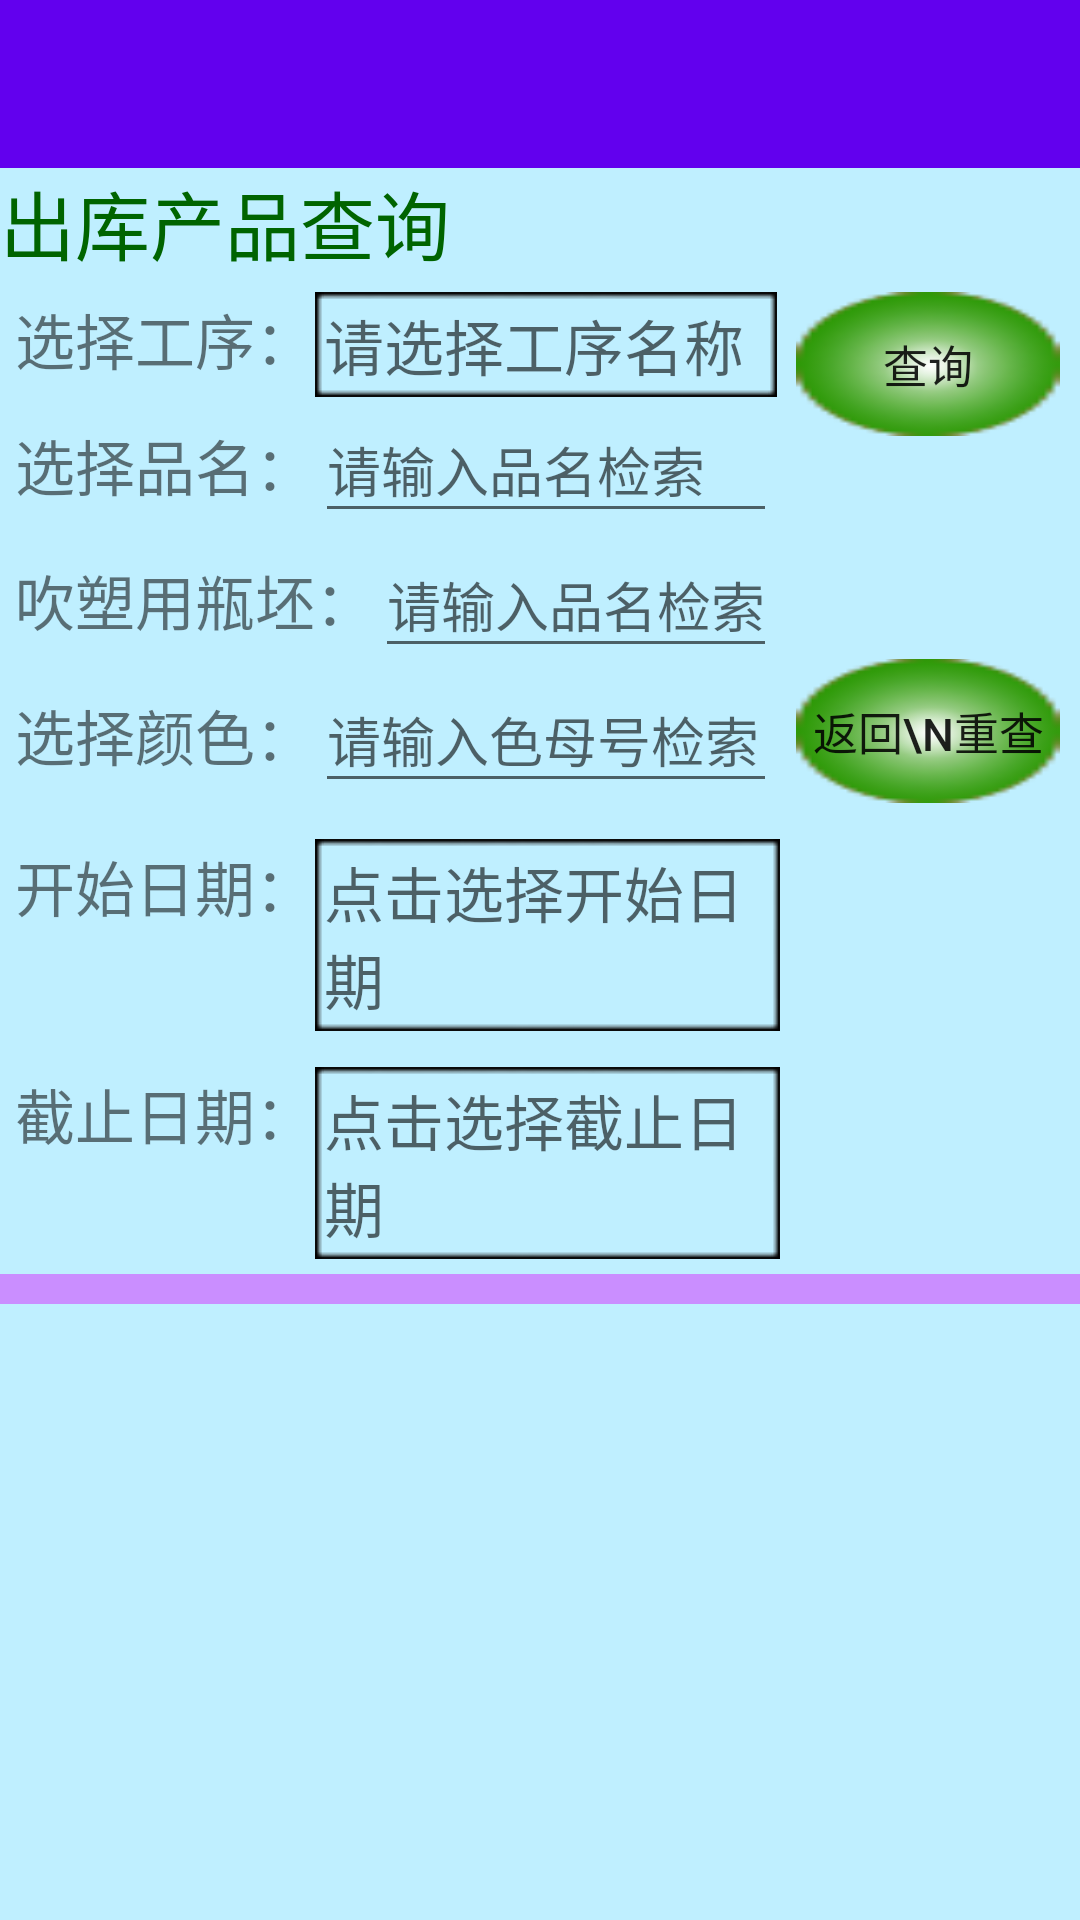

Write the Android layout XML for this screen, with the resource values it uses.
<!-- AndroidManifest.xml: application theme AppTheme -->
<!-- res/layout/query_out_layout.xml -->
<?xml version="1.0" encoding="utf-8"?>
<LinearLayout xmlns:android="http://schemas.android.com/apk/res/android"
    xmlns:app="http://schemas.android.com/apk/res-auto"
    android:orientation="vertical"
    android:background="#bfefff"
    android:layout_width="match_parent"
    android:layout_height="match_parent">

    <androidx.appcompat.widget.Toolbar
        android:id="@+id/toolbar"
        android:layout_width="match_parent"
        android:layout_height="?attr/actionBarSize"
        android:background="@color/colorPrimary"
        android:theme="@style/ThemeOverlay.AppCompat.Dark.ActionBar"
        app:popupTheme="@style/ThemeOverlay.AppCompat.Light"
        app:titleTextAppearance="@style/Toolbar.TitleText"/>

    <LinearLayout
        android:layout_width="match_parent"
        android:layout_height="wrap_content">

        <TextView
            android:layout_width="wrap_content"
            android:layout_height="wrap_content"
            android:layout_gravity="center_vertical"
            android:textColor="#006400"
            android:textSize="25sp"
            android:text="出库产品查询"/>
    </LinearLayout>

    <LinearLayout
        android:orientation="horizontal"
        android:layout_marginTop="5dp"
        android:layout_width="match_parent"
        android:layout_height="wrap_content">

        <LinearLayout
            android:orientation="vertical"
            android:layout_width="wrap_content"
            android:layout_height="wrap_content">
            <LinearLayout
                android:orientation="horizontal"
                android:layout_width="match_parent"
                android:layout_height="wrap_content">
                <TextView
                    android:layout_width="wrap_content"
                    android:layout_height="wrap_content"
                    android:layout_marginStart="5dp"
                    android:textSize="20sp"
                    android:text="选择工序："/>
                <Spinner
                    android:id="@+id/outTypeSpinner"
                    android:layout_width="wrap_content"
                    android:layout_height="wrap_content"
                    android:background="@null"/>
                <TextView
                    android:id="@+id/outTypeName"
                    android:layout_width="match_parent"
                    android:layout_height="wrap_content"
                    android:background="@drawable/fram"
                    android:textSize="20sp"
                    android:hint="请选择工序名称"/>
            </LinearLayout>

            <LinearLayout
                android:orientation="horizontal"
                android:layout_width="match_parent"
                android:layout_height="wrap_content">
                <TextView
                    android:layout_width="wrap_content"
                    android:layout_height="wrap_content"
                    android:layout_gravity="center_vertical"
                    android:layout_marginStart="5dp"
                    android:textSize="20sp"
                    android:text="选择品名："/>
                <AutoCompleteTextView
                    android:id="@+id/queryOutNameSearch"
                    android:layout_width="match_parent"
                    android:layout_height="45dp"
                    android:hint="请输入品名检索"
                    android:completionThreshold="1"
                    android:dropDownHorizontalOffset="5dp" />
            </LinearLayout>
            <LinearLayout
                android:layout_width="match_parent"
                android:layout_height="wrap_content">
                <TextView
                    android:layout_marginStart="5dp"
                    android:layout_width="wrap_content"
                    android:layout_height="wrap_content"
                    android:layout_gravity="center_vertical"
                    android:textSize="20sp"
                    android:text="吹塑用瓶坯："/>
                <LinearLayout
                    android:layout_weight="1"
                    android:layout_width="0dp"
                    android:layout_height="wrap_content">
                    <AutoCompleteTextView
                        android:id="@+id/queryOutPingpiSearch"
                        android:layout_width="match_parent"
                        android:layout_height="45dp"
                        android:hint="请输入品名检索"
                        android:completionThreshold="1"
                        android:dropDownHorizontalOffset="5dp" />
                </LinearLayout>
            </LinearLayout>
            <LinearLayout
                android:orientation="horizontal"
                android:layout_width="match_parent"
                android:layout_height="wrap_content">
                <TextView
                    android:layout_width="wrap_content"
                    android:layout_height="wrap_content"
                    android:layout_gravity="center_vertical"
                    android:layout_marginStart="5dp"
                    android:textSize="20sp"
                    android:text="选择颜色："/>
                <AutoCompleteTextView
                    android:id="@+id/queryOutColorSearch"
                    android:layout_width="match_parent"
                    android:layout_height="45dp"
                    android:hint="请输入色母号检索"
                    android:completionThreshold="1"
                    android:dropDownHorizontalOffset="5dp" />
            </LinearLayout>
        </LinearLayout>
        <RelativeLayout
            android:layout_width="match_parent"
            android:layout_height="match_parent">

            <Button
                android:id="@+id/outQueryBtm"
                android:layout_width="wrap_content"
                android:layout_height="wrap_content"
                android:layout_centerInParent="true"
                android:layout_alignParentTop="true"
                android:background="@drawable/btmgreen1"
                android:textSize="15sp"
                android:text="查询"/>

            <Button
                android:id="@+id/reFreshQueryBtm"
                android:layout_width="wrap_content"
                android:layout_height="wrap_content"
                android:layout_centerInParent="true"
                android:layout_alignParentBottom="true"
                android:background="@drawable/btmgreen1"
                android:textSize="15sp"
                android:text="返回\n重查"/>
        </RelativeLayout>

    </LinearLayout>
    <LinearLayout
        android:orientation="horizontal"
        android:layout_width="match_parent"
        android:layout_height="wrap_content"
        android:layout_marginTop="12dp">

        <TextView
            android:layout_width="wrap_content"
            android:layout_height="wrap_content"
            android:layout_marginStart="5dp"
            android:textSize="20sp"
            android:text="开始日期："/>

        <TextView
            android:id="@+id/startDateOut"
            android:layout_width="match_parent"
            android:layout_height="wrap_content"
            android:onClick="buttonFunc3"
            android:layout_marginRight="100dp"
            android:background="@drawable/fram"
            android:hint="点击选择开始日期"
            android:textSize="20sp"/>
    </LinearLayout>
    <LinearLayout
        android:orientation="horizontal"
        android:layout_width="match_parent"
        android:layout_height="wrap_content"
        android:layout_marginTop="12dp">

        <TextView
            android:layout_width="wrap_content"
            android:layout_height="wrap_content"
            android:layout_marginStart="5dp"
            android:textSize="20sp"
            android:text="截止日期："/>

        <TextView
            android:id="@+id/lastDateOut"
            android:layout_width="match_parent"
            android:layout_height="wrap_content"
            android:onClick="buttonFunc4"
            android:layout_marginRight="100dp"
            android:background="@drawable/fram"
            android:hint="点击选择截止日期"
            android:textSize="20sp"/>
    </LinearLayout>
    <LinearLayout
        android:layout_width="match_parent"
        android:layout_height="10dp"
        android:layout_marginTop="5dp"
        android:background="#CA8EFF">
    </LinearLayout>

    <LinearLayout
        android:layout_marginTop="5dp"
        android:layout_width="match_parent"
        android:layout_height="match_parent">
        <ListView
            android:id="@+id/listQueryOutView"
            android:layout_width="match_parent"
            android:layout_height="wrap_content"
            android:layout_gravity="center_horizontal"
            android:listSelector="#ff7575"
            android:layout_marginLeft="10dp"/>
    </LinearLayout>

</LinearLayout>
<!-- resources referenced by this layout -->
<resources>
  <!-- drawable btmgreen1: png bitmap (drawable, 5739 bytes) -->
  <style name="Toolbar.TitleText" parent="TextAppearance.Widget.AppCompat.Toolbar.Title">
          <item name="android:textSize">18sp</item>
      </style>
  <style name="AppTheme" parent="Theme.AppCompat.Light.NoActionBar">
          
          <item name="colorPrimary">@color/colorPrimary</item>
          <item name="colorPrimaryDark">@color/colorPrimaryDark</item>
          <item name="colorAccent">@color/colorAccent</item>
      </style>
  <!-- not gathered from this repository: default colours our renderer supplied (Android Studio template values) -->
  <color name="colorPrimary">#FF6200EE</color>
  <color name="colorPrimaryDark">#FF3700B3</color>
  <color name="colorAccent">#FF03DAC5</color>
</resources>
